Run: headless pygame with SDL's dummy video driver; simulated clock (each Clock.tick advances the game by its frame time, no real sleeping); random seed 0; keys injected as events and as key.get_pressed() state; mouse plan: one left click at the window centre at the start of phase 2, then a move to the lower-right quarter at the start of phase 3.
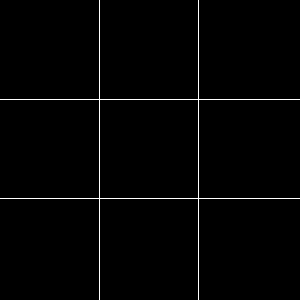
Frame 1 of 4 · flips 1–60 · no input
Frame 2 of 4 · flips 61–180 · clicked the window centre · tapped SPACE, RETURN · held RIGHT (→), D · screen unchanged from frame 1, image omitted
Frame 3 of 4 · flips 181–300 · moved the mouse to the lower-right quarter · held DOWN (↓), S · screen unchanged from frame 2, image omitted
Frame 4 of 4 · flips 301–420 · held LEFT (←), A, UP (↑), W · screen unchanged from frame 3, image omitted

The pygame program that drew these frames:

import pygame
import sys

COLOR_BLACK = (0, 0, 0)
COLOR_GREY = (125, 125, 125)
COLOR_WHITE = (255, 255, 255)

DISPLAY_WIDTH = 300
DISPLAY_HEIGHT = 300
FPS = 10


class Board:
    def __init__(self):
        self.board_list = [
            ["", "", ""],
            ["", "X", ""],
            ["", "", ""]
        ]

        self.player_x = "X"
        self.player_o = "O"
        self.current_player = None

        self.num_of_wins_player_x = 0
        self.num_of_wins_player_o = 0

        self.turn = 0

    def check_board_availability(self, row, column):

        if self.board_list[row][column] != "":
            print("Not available. Contains: {}".format(
                self.board_list[row][column]))
            return False

        else:
            print("Available for selection.")
            return True

    def next_turn(self):
        # Switching players:
        if self.current_player == self.player_x:
            self.current_player == self.player_o
        elif self.current_player == self.player_o:
            self.current_player == self.player_x
        elif self.current_player == None:
            self.current_player == self.player_x

        # Increment turn count:
        self.turn += 1

        # Inform player about turn:
        print("Turn #{}. Player {}:".format(
            self.turn, self.current_player))

    def player_win(self, current_player):
        if current_player == self.player_o:
            num_of_wins_player_o += 1
        if current_player == self.player_x:
            num_of_wins_player_x += 1

    def board_reset(self):
        self.board_list = [
            ["", "", ""],
            ["", "", ""],
            ["", "", ""]
        ]


def draw_display(game_display):

    game_display.fill(COLOR_BLACK)
    # Drawing vertical lines:
    pygame.draw.aaline(game_display, COLOR_WHITE,
                       (int(DISPLAY_WIDTH * 0.33), 0),
                       (int(DISPLAY_WIDTH * 0.33), DISPLAY_HEIGHT))
    pygame.draw.aaline(game_display, COLOR_WHITE,
                       (int(DISPLAY_WIDTH * 0.66), 0),
                       (int(DISPLAY_WIDTH * 0.66), DISPLAY_HEIGHT))
    # Drawing horizontal lines:
    pygame.draw.aaline(game_display, COLOR_WHITE,
                       (0, int(DISPLAY_HEIGHT * 0.33)),
                       (DISPLAY_WIDTH, int(DISPLAY_HEIGHT * 0.33)))
    pygame.draw.aaline(game_display, COLOR_WHITE,
                       (0, int(DISPLAY_HEIGHT * 0.66)),
                       (DISPLAY_WIDTH, int(DISPLAY_HEIGHT * 0.66)))


def sel_square_position(m_pos):
    # Gets the list adress for the board squares based on the mouseclick pos.
    if m_pos != [[None], [None]]:
        print("Sel x pos is {}, and sel y pos is {}.".format(
            m_pos[0], m_pos[1]))

        # Get which row in board list from mouse click y pos:
        if m_pos[1] < 100 and m_pos[1] >= 0:
            sel_row = 0
        elif m_pos[1] < 200:
            sel_row = 1
        elif m_pos[1] < 301:
            sel_row = 2

        # Get which position in row from mouse click x pos:
        if m_pos[0] < 100 and m_pos[1] >= 0:
            sel_pos_in_row = 0
        elif m_pos[0] < 200:
            sel_pos_in_row = 1
        elif m_pos[0] < 301:
            sel_pos_in_row = 2

        print("Sel_row is {}, and sel_rowpos is {}.".format(
            sel_row, sel_pos_in_row))

        return sel_row, sel_pos_in_row


def main():

    game_display = pygame.display.set_mode((DISPLAY_WIDTH,
                                            DISPLAY_HEIGHT))
    pygame.display.set_caption('Tic-Tac-Toe')

    board = Board()

    board.next_turn()

    while True:
        # Reset:
        sel_row = None
        sel_pos_in_row = None

        # Game start:

        for event in pygame.event.get():
            # print(event.type)
            if event.type == pygame.QUIT:
                pygame.quit()
                sys.exit()

            # If mouse click on display surface:
            if event.type == 1025:
                sel_square_pos = sel_square_position(pygame.mouse.get_pos())

                print(sel_square_pos)

                if board.check_board_availability(
                        sel_square_pos[0], sel_square_pos[1]) == True:
                    board.board_list[sel_square_pos[0]
                                     ][sel_square_pos[1]] = board.current_player

                    # VISUALS

        draw_display(game_display)

        # pygame.display.flip()

        pygame.display.update()
        pygame.time.Clock().tick(FPS)


if __name__ == "__main__":
    main()
